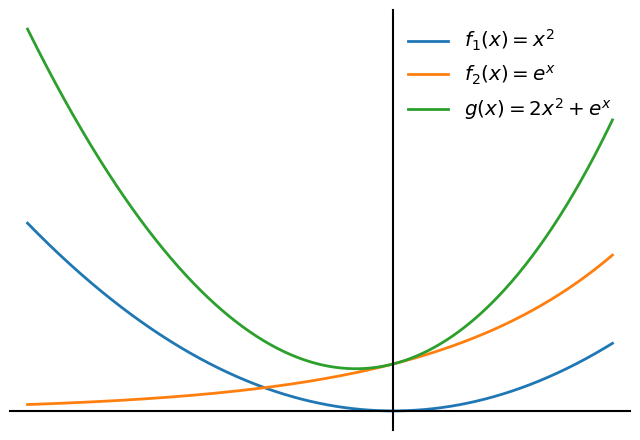

Write the Python code that produced this figure. (Note: this script raises an exception after producing the figure.)
import numpy as np
import matplotlib.pyplot as plt

# 中文与样式
plt.rcParams['font.sans-serif'] = ['SimHei']
plt.rcParams['axes.unicode_minus'] = False
base_fontsize = 12
label_fontsize = base_fontsize * 1.4

# 函数定义
def f1(x):
    return x**2

def f2(x):
    return np.exp(x)

def g(x):
    return 2 * x**2 + np.exp(x)

# 自变量范围（控制 e^x 不致过大）
x = np.linspace(-2.0, 1.2, 600)

# 计算函数值
y1 = f1(x)
y2 = f2(x)
yg = g(x)

# 绘图
fig, ax = plt.subplots(1, 1, figsize=(6.5, 4.5))
ax.plot(x, y1, color='#1f77b4', linewidth=2, label=r'$f_1(x)=x^{2}$')
ax.plot(x, y2, color='#ff7f0e', linewidth=2, label=r'$f_2(x)=e^{x}$')
ax.plot(x, yg, color='#2ca02c', linewidth=2, label=r'$g(x)=2x^{2}+e^{x}$')

# 去除边框，保留原点十字坐标轴
for side in ['left', 'right', 'top', 'bottom']:
    ax.spines[side].set_visible(False)
ax.axhline(y=0, color='k', linewidth=1.5, zorder=5, clip_on=False)
ax.axvline(x=0, color='k', linewidth=1.5, zorder=5, clip_on=False)
ax.tick_params(axis='x', which='both', bottom=False, top=False, labelbottom=False)
ax.tick_params(axis='y', which='both', left=False, right=False, labelleft=False)

# 适当留白
ax.margins(x=0.03, y=0.05)

# 图例
ax.legend(frameon=False, fontsize=base_fontsize*1.2, loc='upper right')

plt.tight_layout()
plt.savefig('./media/img/chpt2_convex_ex1.svg', format='svg')
plt.show()
